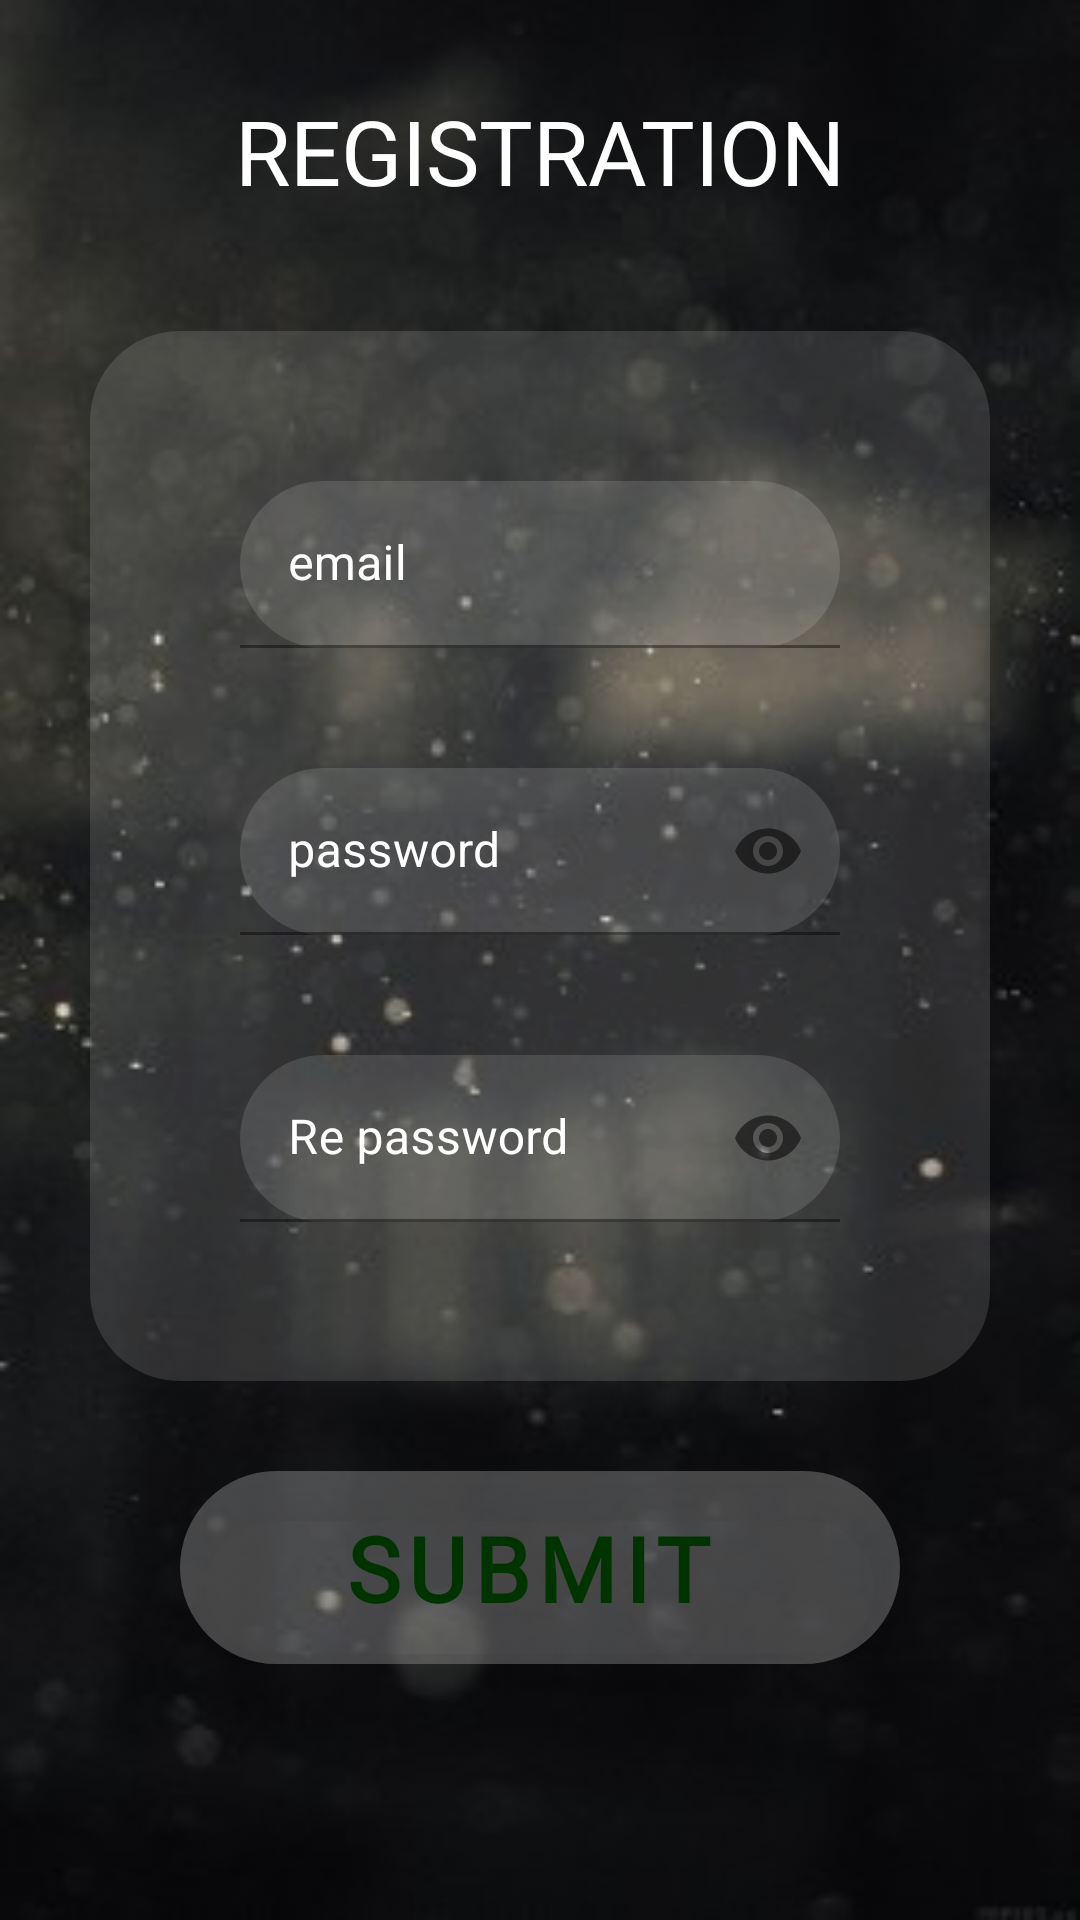

Android layout source for this screen:
<!-- AndroidManifest.xml: application theme Theme.FinalMimoFun -->
<!-- res/layout/activity_mail_registration.xml -->
<?xml version="1.0" encoding="utf-8"?>
<FrameLayout
    xmlns:android="http://schemas.android.com/apk/res/android"
    xmlns:app="http://schemas.android.com/apk/res-auto"
    xmlns:tools="http://schemas.android.com/tools"
    android:layout_width="match_parent"
    android:layout_height="match_parent"
    tools:context=".Registration_mail_Activity"
    android:orientation="vertical"
    android:background="@drawable/re_bg_2"
    >
    <LinearLayout
        android:layout_width="match_parent"
        android:layout_height="wrap_content"
        android:orientation="vertical"
        >
    <TextView
        android:layout_width="match_parent"
        android:layout_height="wrap_content"
        android:fontFamily="@font/audiowide"
        android:gravity="center"
        android:paddingTop="30dp"
        android:paddingBottom="20dp"
        android:text="REGISTRATION"
        android:textColor="@color/white"
        android:textSize="30sp" />


    <LinearLayout
        android:layout_width="match_parent"
        android:layout_height="350dp"
        android:orientation="vertical"
        android:layout_marginHorizontal="30dp"
        android:layout_marginTop="20dp"
        >
        <LinearLayout
            android:layout_width="match_parent"
            android:layout_height="350dp"
            android:padding="30dp"
            app:cardCornerRadius="40dp"
            android:elevation="10dp"
            android:background="@drawable/kasatom_linier"
            android:orientation="vertical"
            >


            <LinearLayout
                android:layout_width="match_parent"
                android:layout_height="wrap_content"
                android:orientation="vertical">



                <com.google.android.material.textfield.TextInputLayout

                    android:layout_width="match_parent"
                    android:layout_height="wrap_content"
                    android:layout_marginHorizontal="20dp"
                    android:layout_marginTop="20dp"
                    android:hint="email"
                    android:textColorHint="@color/white"

                    >

                    <com.google.android.material.textfield.TextInputEditText
                        android:id="@+id/mail_re"
                        android:layout_width="match_parent"
                        android:layout_height="wrap_content"
                        android:background="@drawable/kasatom_linier"
                        android:inputType="textEmailAddress"
                        android:textColor="@color/white"


                        />


                </com.google.android.material.textfield.TextInputLayout>



                <com.google.android.material.textfield.TextInputLayout

                    android:layout_width="match_parent"
                    android:layout_height="wrap_content"
                    android:layout_marginHorizontal="20dp"
                    android:layout_marginTop="40dp"
                    android:hint="password"
                    android:textColorHint="@color/white"

                    app:passwordToggleEnabled="true"


                    >

                    <com.google.android.material.textfield.TextInputEditText
                        android:id="@+id/password_re"
                        android:layout_width="match_parent"
                        android:layout_height="wrap_content"
                        android:background="@drawable/kasatom_linier"
                        android:inputType="textPassword"
                        android:textColor="@color/white" />


                </com.google.android.material.textfield.TextInputLayout>

                <com.google.android.material.textfield.TextInputLayout

                    android:layout_width="match_parent"
                    android:layout_height="wrap_content"
                    android:layout_marginHorizontal="20dp"
                    android:hint="Re password"
                    android:textColorHint="@color/white"
                    android:layout_marginTop="40dp"
                    app:passwordToggleEnabled="true"


                    >

                    <com.google.android.material.textfield.TextInputEditText
                        android:id="@+id/re_password_re"
                        android:layout_width="match_parent"
                        android:layout_height="wrap_content"
                        android:background="@drawable/kasatom_linier"
                        android:inputType="textPassword"
                        android:textColor="@color/white" />


                </com.google.android.material.textfield.TextInputLayout>


            </LinearLayout>


        </LinearLayout>




    </LinearLayout>

    <com.google.android.material.floatingactionbutton.ExtendedFloatingActionButton
        android:id="@+id/submit_re"
        android:layout_width="match_parent"
        android:layout_height="wrap_content"
        android:layout_marginHorizontal="60dp"
        android:layout_marginTop="30dp"
        android:backgroundTint="#20FFFFFF"
        android:fontFamily="@font/audiowide"
        android:gravity="center_horizontal"
        android:text="Submit"
        android:textColor="#003300"
        android:textSize="30dp"
        android:textStyle="bold"
        />
    </LinearLayout>
    <ProgressBar
        android:id="@+id/progress1"
        android:layout_width="150dp"
        android:layout_height="150dp"
        android:layout_gravity="center"
        android:visibility="invisible" />


</FrameLayout>
<!-- resources referenced by this layout -->
<resources>
  <!-- drawable kasatom_linier (drawable) -->
  <?xml version="1.0" encoding="utf-8"?>
  <shape xmlns:android="http://schemas.android.com/apk/res/android"
      android:shape="rectangle"
  
      >
  
      <solid android:color="#20FFFFFF"
          />
  
      <corners
          android:radius="30dp"
  
          />
  
  
  </shape>
  <!-- drawable re_bg_2: jpg bitmap (drawable, 14906 bytes) -->
  <style name="Theme.FinalMimoFun" parent="Theme.MaterialComponents.DayNight.NoActionBar">
          
          <item name="colorPrimary">@color/purple_500</item>
          <item name="colorPrimaryVariant">@color/purple_700</item>
          <item name="colorOnPrimary">@color/white</item>
          
          <item name="colorSecondary">@color/teal_200</item>
          <item name="colorSecondaryVariant">@color/teal_700</item>
          <item name="colorOnSecondary">@color/black</item>
          
          <item name="android:statusBarColor">?attr/colorPrimaryVariant</item>
          
      </style>
  <!-- not gathered from this repository: default colours our renderer supplied (Android Studio template values) -->
  <color name="purple_500">#FF6200EE</color>
  <color name="purple_700">#FF3700B3</color>
  <color name="teal_200">#FF03DAC5</color>
  <color name="teal_700">#FF018786</color>
  <color name="black">#FF000000</color>
  <color name="white">#FFFFFFFF</color>
</resources>
